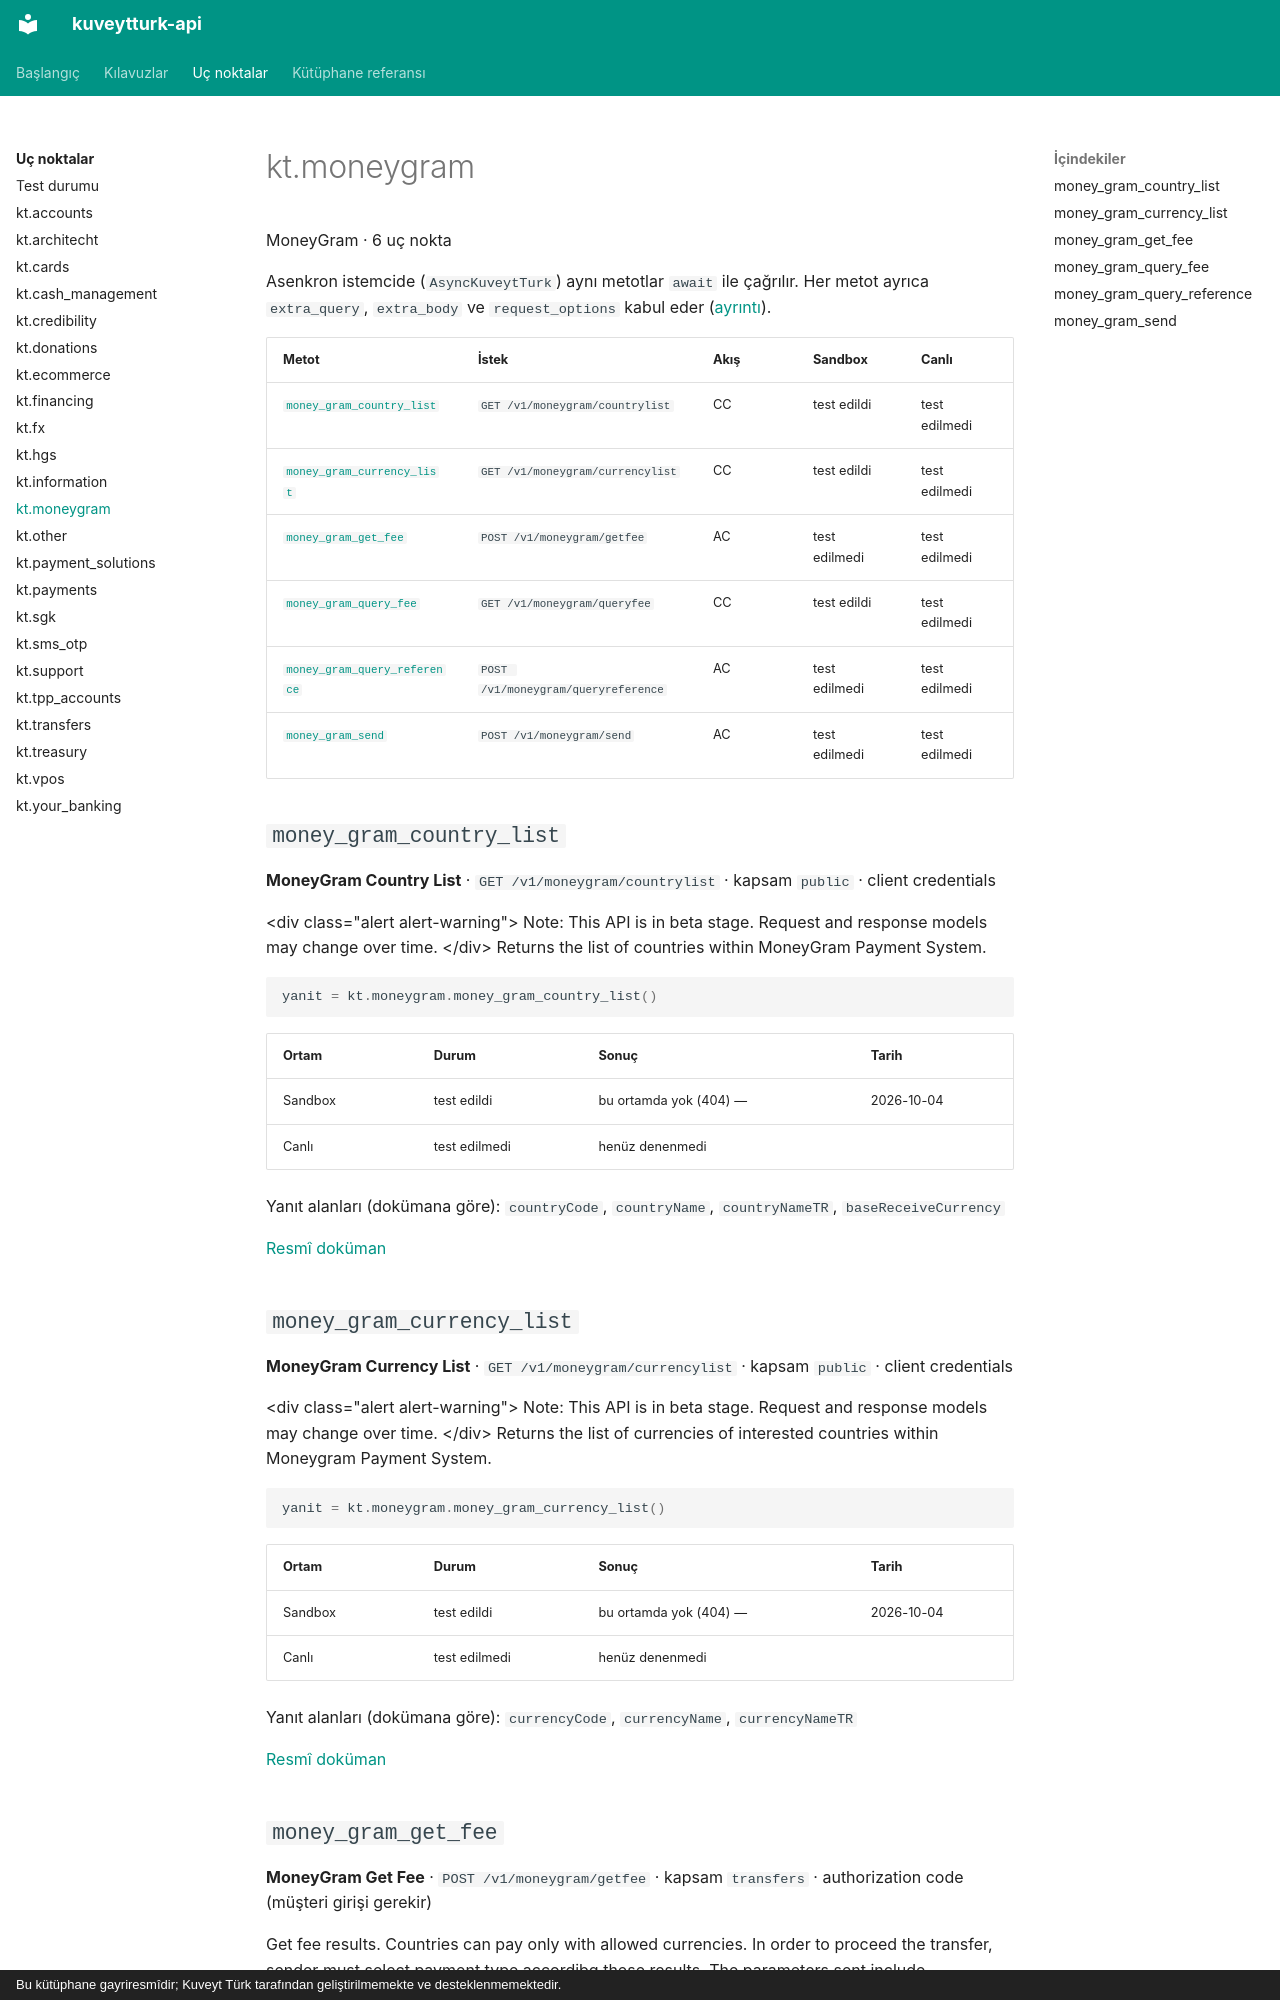

repository: yilmazmuhammed/kuveytturk-api · page: uc-noktalar/moneygram/index.html · generator: mkdocs · copyright: Bu kütüphane gayriresmîdir; Kuveyt Türk tarafından geliştirilmemekte ve desteklenmemektedir.

<!-- Bu sayfa scripts/generate.py tarafından üretildi; elle düzenlemeyin. -->

# kt.moneygram

MoneyGram · 6 uç nokta

Asenkron istemcide (`AsyncKuveytTurk`) aynı metotlar `await` ile çağrılır. Her metot ayrıca `extra_query`, `extra_body` ve `request_options` kabul eder ([ayrıntı](../kilavuzlar/dogrudan-istek.md)).

| Metot | İstek | Akış | Sandbox | Canlı |
| - | - | - | - | - |
| [`money_gram_country_list`](#money_gram_country_list) | `GET /v1/moneygram/countrylist` | CC | test edildi | test edilmedi |
| [`money_gram_currency_list`](#money_gram_currency_list) | `GET /v1/moneygram/currencylist` | CC | test edildi | test edilmedi |
| [`money_gram_get_fee`](#money_gram_get_fee) | `POST /v1/moneygram/getfee` | AC | test edilmedi | test edilmedi |
| [`money_gram_query_fee`](#money_gram_query_fee) | `GET /v1/moneygram/queryfee` | CC | test edildi | test edilmedi |
| [`money_gram_query_reference`](#money_gram_query_reference) | `POST /v1/moneygram/queryreference` | AC | test edilmedi | test edilmedi |
| [`money_gram_send`](#money_gram_send) | `POST /v1/moneygram/send` | AC | test edilmedi | test edilmedi |

## `money_gram_country_list` { #money_gram_country_list }

**MoneyGram Country List** · `GET /v1/moneygram/countrylist` · kapsam `public` · client credentials

&lt;div class="alert alert-warning"&gt; Note: This API is in beta stage. Request and response models may change over time. &lt;/div&gt; Returns the list of countries within MoneyGram Payment System.

```python
yanit = kt.moneygram.money_gram_country_list()
```

| Ortam | Durum | Sonuç | Tarih |
| - | - | - | - |
| Sandbox | test edildi | bu ortamda yok (404) — {'code': 404, 'message': 'Path not found. Method: GET and path: /v1/moneygram/countrylist'} | 2026-10-04 |
| Canlı | test edilmedi | henüz denenmedi |  |

Yanıt alanları (dokümana göre): `countryCode`, `countryName`, `countryNameTR`, `baseReceiveCurrency`

[Resmî doküman](https://developer.kuveytturk.com.tr/documentation/moneygram/moneygram-country-list)

## `money_gram_currency_list` { #money_gram_currency_list }

**MoneyGram Currency List** · `GET /v1/moneygram/currencylist` · kapsam `public` · client credentials

&lt;div class="alert alert-warning"&gt; Note: This API is in beta stage. Request and response models may change over time. &lt;/div&gt; Returns the list of currencies of interested countries within Moneygram Payment System.

```python
yanit = kt.moneygram.money_gram_currency_list()
```

| Ortam | Durum | Sonuç | Tarih |
| - | - | - | - |
| Sandbox | test edildi | bu ortamda yok (404) — {'code': 404, 'message': 'Path not found. Method: GET and path: /v1/moneygram/currencylist'} | 2026-10-04 |
| Canlı | test edilmedi | henüz denenmedi |  |

Yanıt alanları (dokümana göre): `currencyCode`, `currencyName`, `currencyNameTR`

[Resmî doküman](https://developer.kuveytturk.com.tr/documentation/moneygram/moneygram-currency-list)
